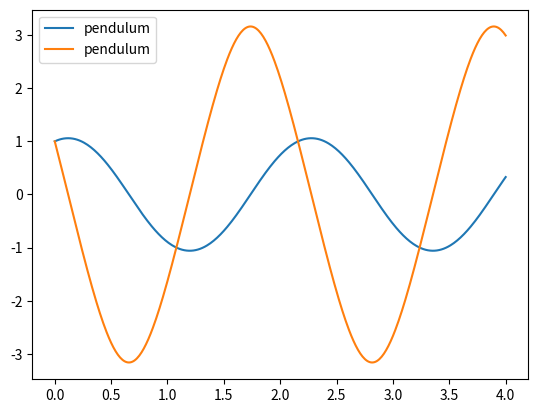

This chart was generated by the following Python code:
# -*- coding: utf-8 -*-
"""
Created on Fri Apr 27 12:30:55 2018

@author: Vosburgh
"""

import numpy as np;
import matplotlib.pyplot as plt;

#As provided by numerical methods in engineering with python 3
def RK4integrate(F,x,y,xStop,h):
    def run_kut4(F,x,y,h):
        K0 = h*F(x,y)
        K1 = h*F(x + h/2.0, y + K0/2.0)
        K2 = h*F(x + h/2.0, y + K1/2.0)
        K3 = h*F(x + h, y + K2)
        return (K0 + 2.0*K1 + 2.0*K2 + K3)/6.0
    X = []
    Y = []
    X.append(x) 
    Y.append(y)
    while x < xStop:
        h = min(h,xStop - x)
        y = y + run_kut4(F,x,y,h)
        x=x+h
        X.append(x)
        Y.append(y)
    return np.array(X),np.array(Y)

def Fcoupled(x,y):
    Y = np.zeros(2)
    Y[0] = y[1]
    Y[1] = (-9.8/1)*np.sin(y[0])
    return Y

xs, ys = RK4integrate(Fcoupled, 0,[1,1],4,.01)
plt.plot(xs,ys, label = 'pendulum')
plt.legend()
plt.show()
